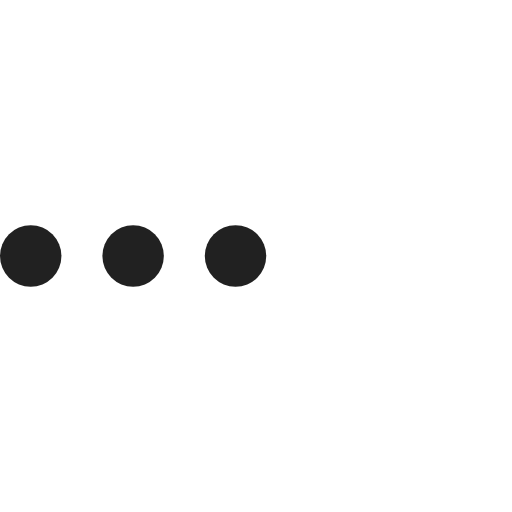
t = 0.00 s
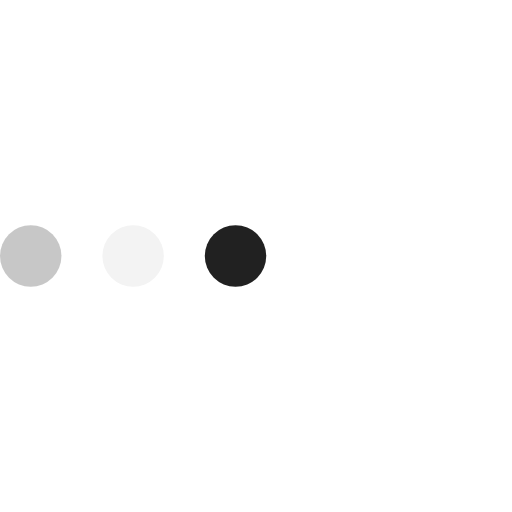
t = 0.23 s
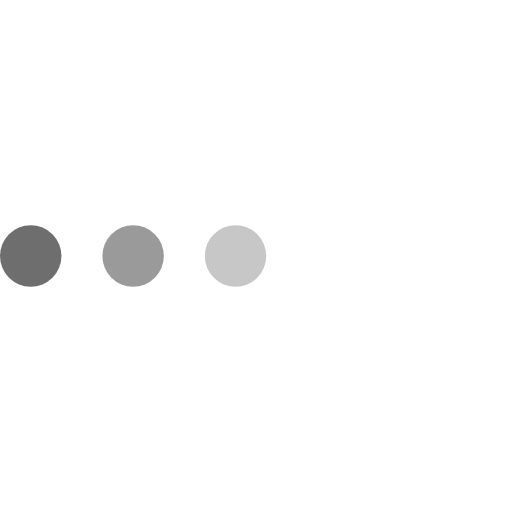
t = 0.43 s
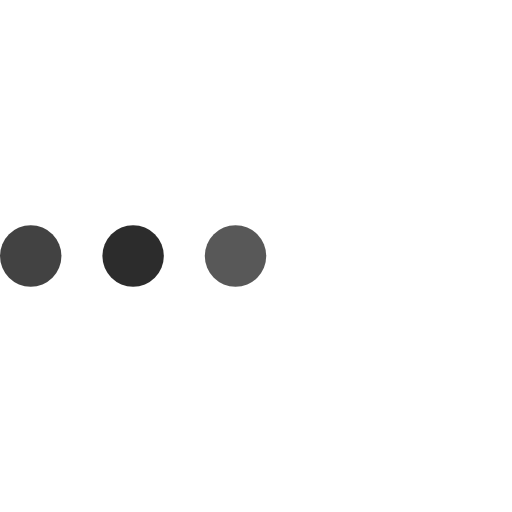
t = 0.68 s
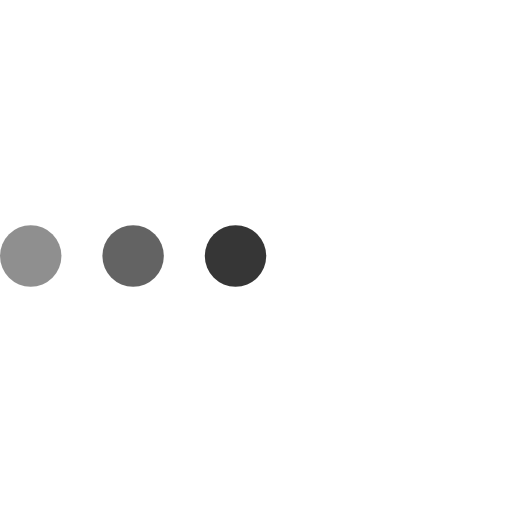
t = 0.85 s
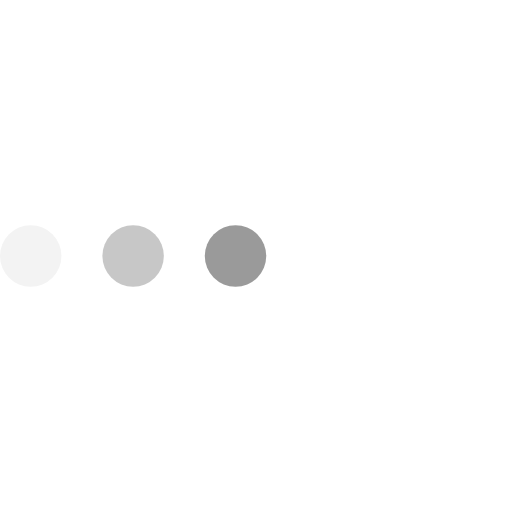
t = 1.08 s

The animated SVG that drew these frames (rendered in a browser with its animation timeline set to each time). Animation: 3 SMIL elements (animate=3); one cycle of 1.30 s, repeats indefinitely.


<svg version="1.1" id="L4" xmlns="http://www.w3.org/2000/svg" xmlns:xlink="http://www.w3.org/1999/xlink" x="0px" y="0px"
  viewBox="0 0 100 100" enable-background="new 0 0 0 0" xml:space="preserve">
  <circle fill="#212121" stroke="none" cx="6" cy="50" r="6">
    <animate
      attributeName="opacity"
      dur="1s"
      values="0;1;0"
      repeatCount="indefinite"
      begin="0.1"/>    
  </circle>
  <circle fill="#212121" stroke="none" cx="26" cy="50" r="6">
    <animate
      attributeName="opacity"
      dur="1s"
      values="0;1;0"
      repeatCount="indefinite" 
      begin="0.2"/>       
  </circle>
  <circle fill="#212121" stroke="none" cx="46" cy="50" r="6">
    <animate
      attributeName="opacity"
      dur="1s"
      values="0;1;0"
      repeatCount="indefinite" 
      begin="0.3"/>     
  </circle>
</svg>
